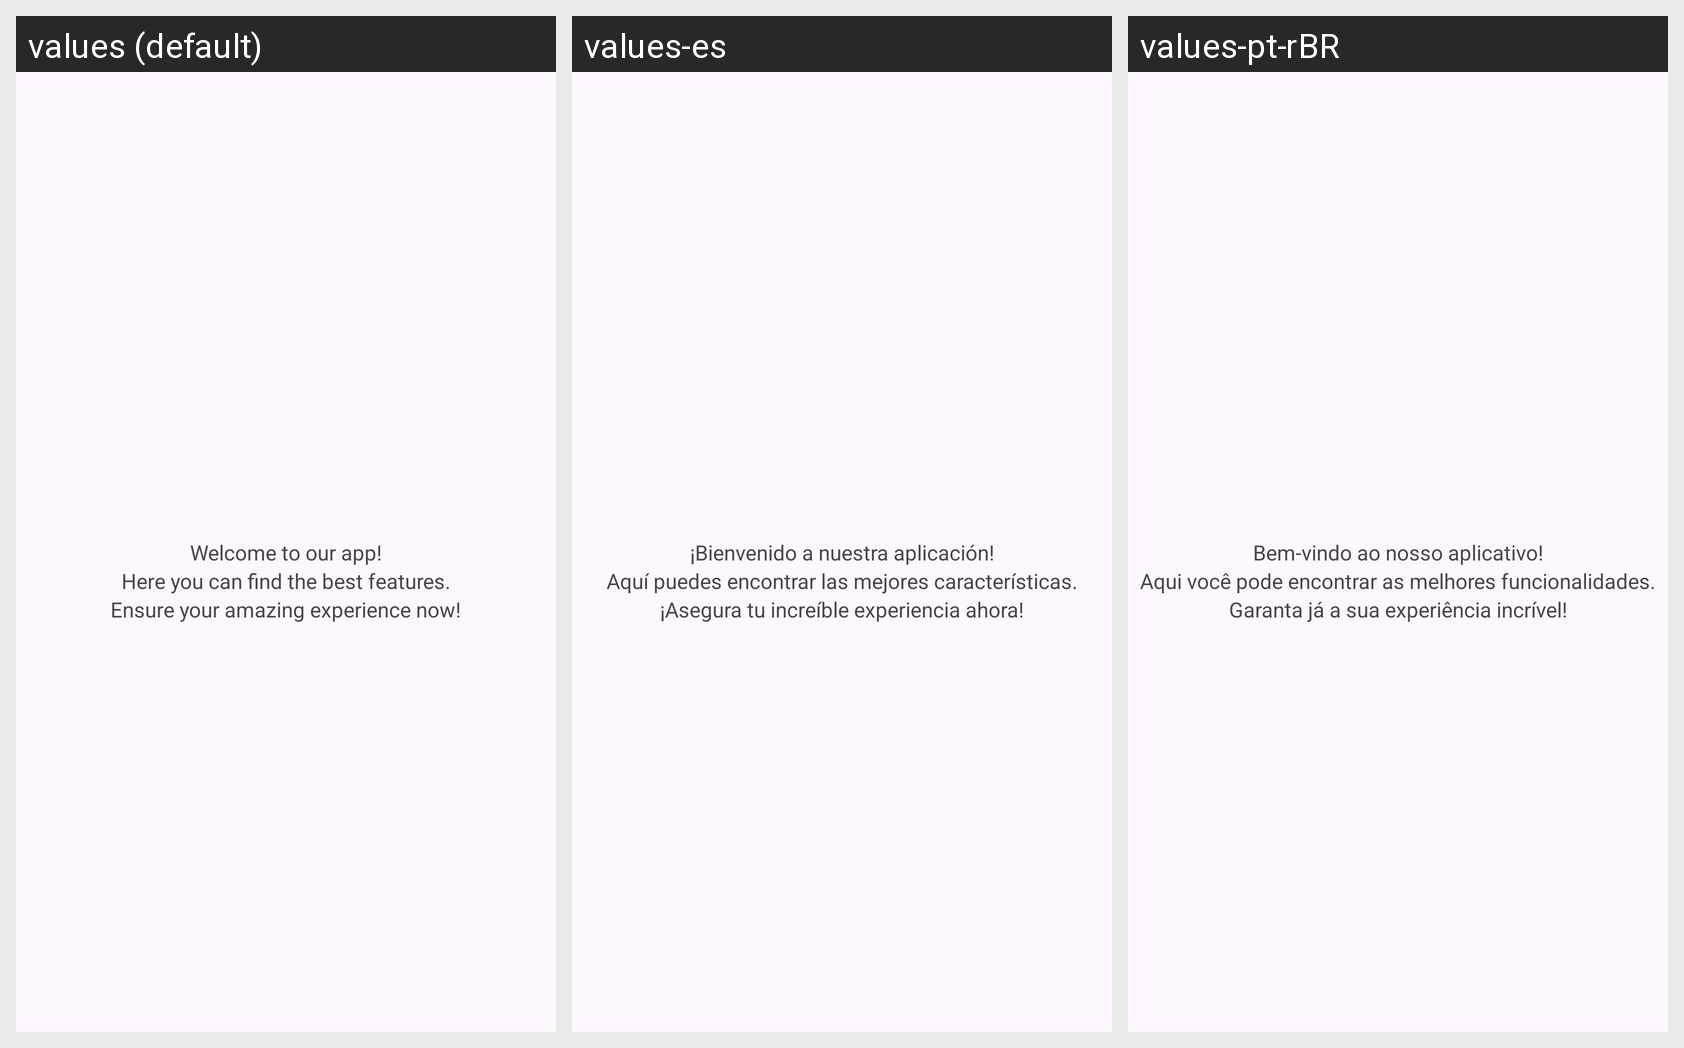

This grid shows one Android layout under several languages. Give, for every string resource on the screen, its name, the default text and each shown locale's text.
Android screen res/layout/activity_main.xml rendered under 3 locales, left to right: values (default), values-es, values-pt-rBR. Device: Nexus 5 (rendered at 1080×1920; each locale shown at half size, 540×960, under a caption strip naming it); theme Theme.DioInternationalization.
Strings drawn on this screen, with the default value and each locale's value (text and hints the layout hard-codes, and strings that could not be matched under every locale, appear in the picture but are not listed):

welcome_message
  values: Welcome to our app!
  values-es: ¡Bienvenido a nuestra aplicación!
  values-pt-rBR: Bem-vindo ao nosso aplicativo!

find_features
  values: Here you can find the best features.
  values-es: Aquí puedes encontrar las mejores características.
  values-pt-rBR: Aqui você pode encontrar as melhores funcionalidades.

amazing_experience
  values: Ensure your amazing experience now!
  values-es: ¡Asegura tu increíble experiencia ahora!
  values-pt-rBR: Garanta já a sua experiência incrível!
